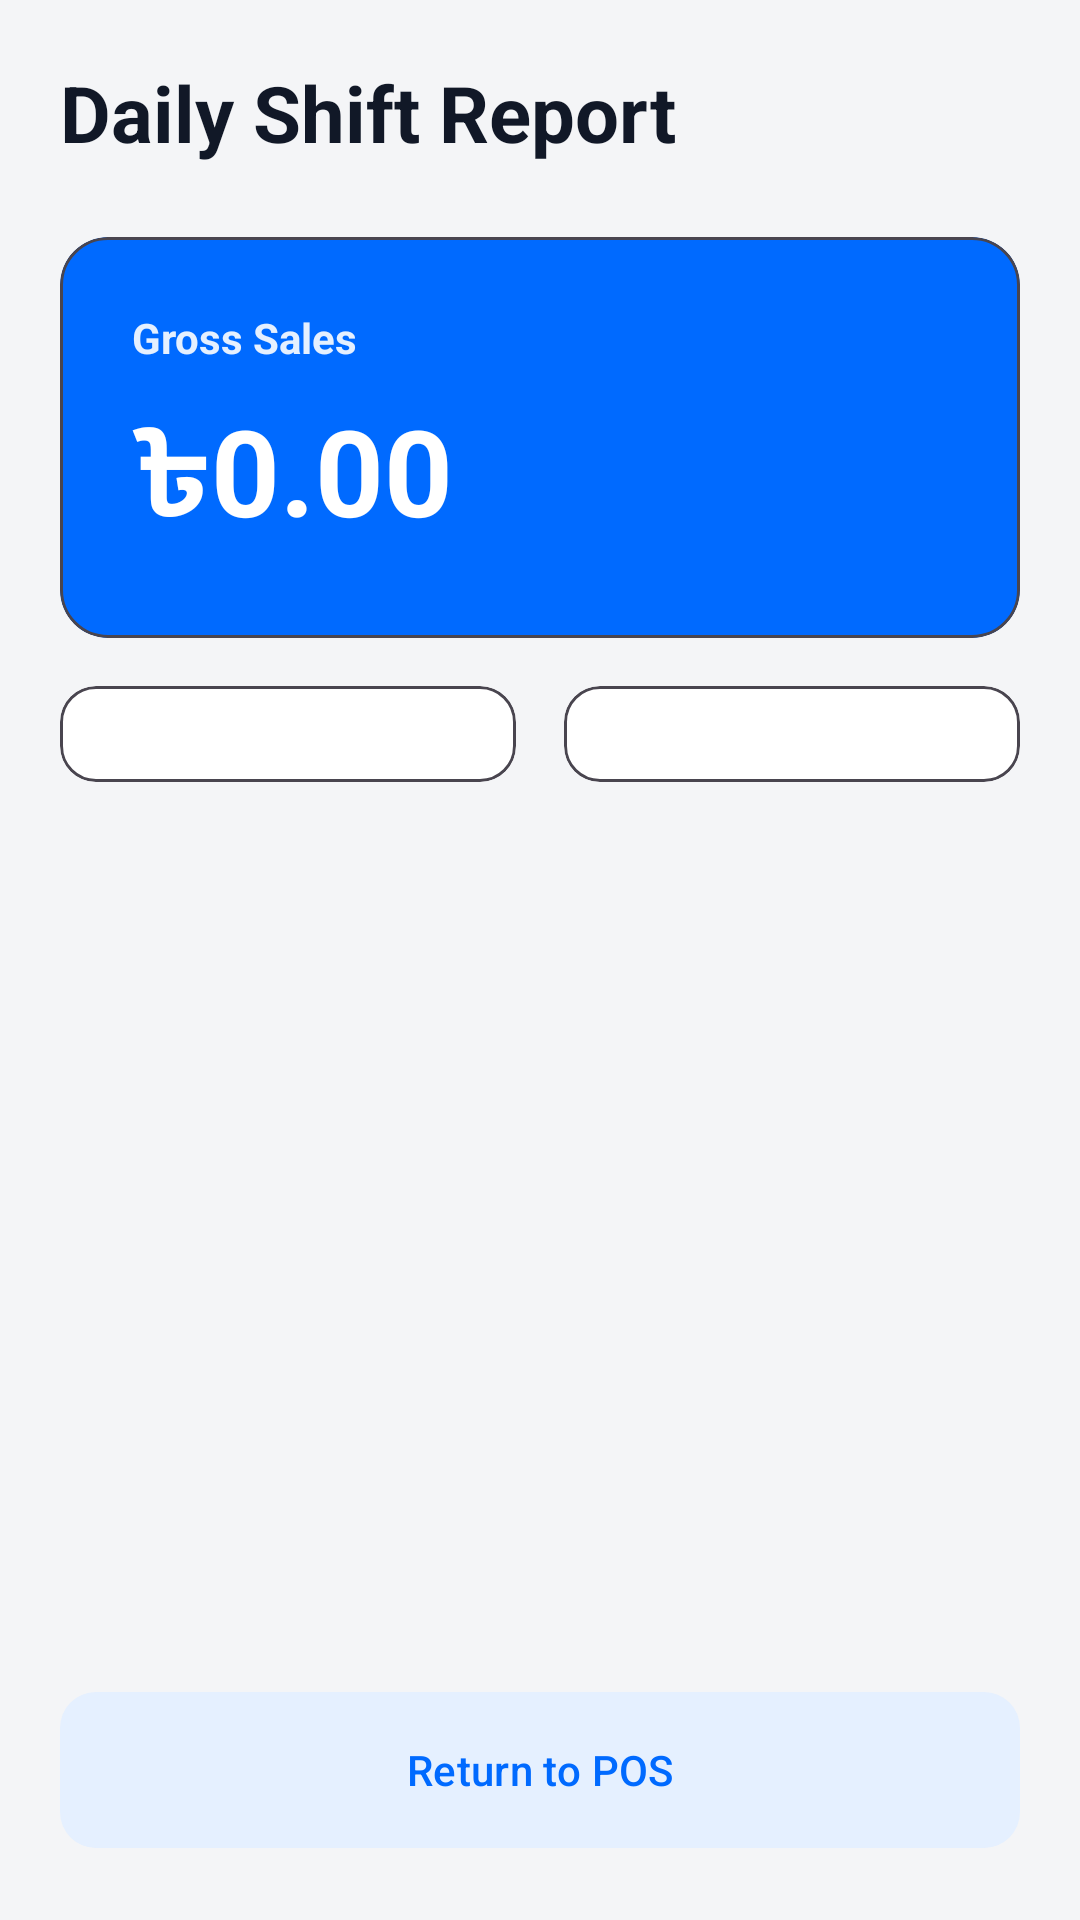

Reconstruct the res/layout file that produces this screen, plus the resources it refers to.
<!-- AndroidManifest.xml: application theme Theme.DinePulse -->
<!-- res/layout/activity_manager_report.xml -->
<?xml version="1.0" encoding="utf-8"?>
<androidx.constraintlayout.widget.ConstraintLayout
    xmlns:android="http://schemas.android.com/apk/res/android"
    xmlns:app="http://schemas.android.com/apk/res-auto"
    android:layout_width="match_parent"
    android:layout_height="match_parent"
    android:background="#F4F5F7"
    android:padding="20dp">

    <TextView
        android:id="@+id/tvReportTitle"
        android:layout_width="wrap_content"
        android:layout_height="wrap_content"
        android:text="Daily Shift Report"
        android:textColor="#111827"
        android:textSize="26sp"
        android:textStyle="bold"
        app:layout_constraintTop_toTopOf="parent"
        app:layout_constraintStart_toStartOf="parent"/>

    <com.google.android.material.card.MaterialCardView
        android:id="@+id/cardRevenue"
        android:layout_width="match_parent"
        android:layout_height="wrap_content"
        android:layout_marginTop="24dp"
        app:cardBackgroundColor="#006AFF"
        app:cardCornerRadius="16dp"
        app:layout_constraintTop_toBottomOf="@id/tvReportTitle">

        <LinearLayout
            android:layout_width="match_parent"
            android:layout_height="wrap_content"
            android:orientation="vertical"
            android:padding="24dp">

            <TextView
                android:layout_width="wrap_content"
                android:layout_height="wrap_content"
                android:text="Gross Sales"
                android:textColor="#E5F0FF"
                android:textSize="14sp"
                android:textStyle="bold"/>

            <TextView
                android:id="@+id/tvGrossSales"
                android:layout_width="wrap_content"
                android:layout_height="wrap_content"
                android:text="৳0.00"
                android:textColor="#FFFFFF"
                android:textSize="40sp"
                android:textStyle="bold"
                android:layout_marginTop="8dp"/>
        </LinearLayout>
    </com.google.android.material.card.MaterialCardView>

    <LinearLayout
        android:layout_width="match_parent"
        android:layout_height="wrap_content"
        android:orientation="horizontal"
        android:layout_marginTop="16dp"
        android:weightSum="2"
        app:layout_constraintTop_toBottomOf="@id/cardRevenue">

        <com.google.android.material.card.MaterialCardView
            android:layout_width="0dp"
            android:layout_height="wrap_content"
            android:layout_weight="1"
            android:layout_marginEnd="8dp"
            app:cardBackgroundColor="#FFFFFF"
            app:cardCornerRadius="12dp">

            <LinearLayout
                android:layout_width="match_parent"
                android:layout_height="wrap_content"
                android:orientation="vertical"
                android:padding="16dp">
                <TextView android:text="Tips Collected" android:textColor="#6B7280" android:textSize="12sp"/>
                <TextView android:id="@+id/tvTotalTips" android:text="৳0.00" android:textColor="#16A34A" android:textSize="20sp" android:textStyle="bold"/>
            </LinearLayout>
        </com.google.android.material.card.MaterialCardView>

        <com.google.android.material.card.MaterialCardView
            android:layout_width="0dp"
            android:layout_height="wrap_content"
            android:layout_weight="1"
            android:layout_marginStart="8dp"
            app:cardBackgroundColor="#FFFFFF"
            app:cardCornerRadius="12dp">

            <LinearLayout
                android:layout_width="match_parent"
                android:layout_height="wrap_content"
                android:orientation="vertical"
                android:padding="16dp">
                <TextView android:text="Total Orders" android:textColor="#6B7280" android:textSize="12sp"/>
                <TextView android:id="@+id/tvOrderCount" android:text="0" android:textColor="#111827" android:textSize="20sp" android:textStyle="bold"/>
            </LinearLayout>
        </com.google.android.material.card.MaterialCardView>
    </LinearLayout>

    <com.google.android.material.button.MaterialButton
        android:id="@+id/btnBackDash"
        android:layout_width="match_parent"
        android:layout_height="60dp"
        android:text="Return to POS"
        android:textColor="#006AFF"
        app:backgroundTint="#E5F0FF"
        app:cornerRadius="12dp"
        app:layout_constraintBottom_toBottomOf="parent" />

</androidx.constraintlayout.widget.ConstraintLayout>
<!-- resources referenced by this layout -->
<resources>
  <style name="Theme.DinePulse" parent="Base.Theme.DinePulse" />
  <style name="Base.Theme.DinePulse" parent="Theme.Material3.Dark.NoActionBar">
          
          
          <item name="android:windowBackground">#121212</item>
      </style>
</resources>
